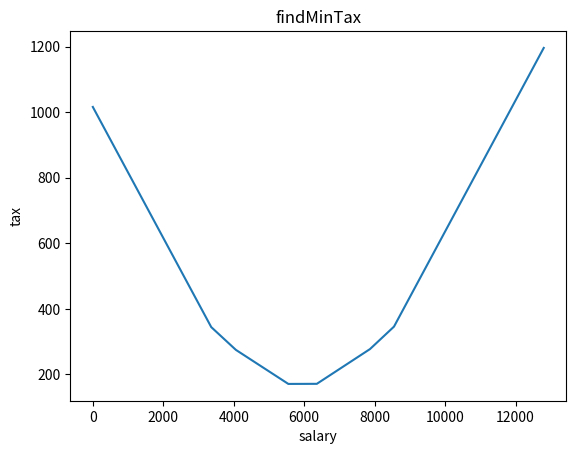

Python code for this plot:
import numpy as np
import matplotlib.pyplot as plt
def getTax(x):
    
    tax = 0
    rate1=0.0
    rate2=0.0
    dedu1=0
    dedu2=0
    if x-4045 <= 0:
       rate1=0.0
       dedu1=0
    elif 0<x-4045<=1500:
        rate1=0.03
        dedu1=0
    elif 1500<x-4045<=4500:
        rate1=0.1
        dedu1=105   
    elif 4500<x-4045<=9000:
        rate1=0.2
        dedu1=555
    elif 9000<x-4045<=35000:
        rate1=0.25
        dedu1=1005
    elif 35000<x-4045<=55000:
        rate1=0.3
        dedu1=2755
    elif 55000<x-4045<=80000:
        rate1=0.35
        dedu1=5505
    else:
        rate1=0.45
        dedu1=13505    
        
    if 7855-x <= 0:
       rate2=0.0
       dedu2=0
    elif 0<7855-x<=1500:
        rate2=0.03
        dedu2=0
    elif 1500<7855-x<=4500:
        rate2=0.1
        dedu2=105   
    elif 4500<7855-x<=9000:
        rate2=0.2
        dedu2=555
    elif 9000<7855-x<=35000:
        rate2=0.25
        dedu2=1005
    elif 35000<7855-x<=55000:
        rate2=0.3
        dedu2=2755
    elif 55000<7855-x<=80000:
        rate2=0.35
        dedu2=5505
    else:
        rate2=0.45
        dedu2=13505 
    
       
    tax = (x-4045)*rate1-dedu1+(7855-x)*rate2-dedu2
    
    return tax
t=np.arange(1,12800,1)
y=[]

for i in t:
    y_1=getTax(i)
    y.append(y_1)

# min_indx=np.argmin(y)#min value index
for i in t:
    if getTax(i) == min(y):
       print( i)
# print(y.index(min(y))) 
print("min tax == ",min(y))
# print(y.index(171.0)) 
plt.plot(t,y)
plt.xlabel("salary")
plt.ylabel("tax")
plt.title("findMinTax")
plt.show()
